Image classification data set "datasets" (MatthiasDR96/vision_demonstrator on GitHub). Class labels (3): c-not defect, no defect, scratch.

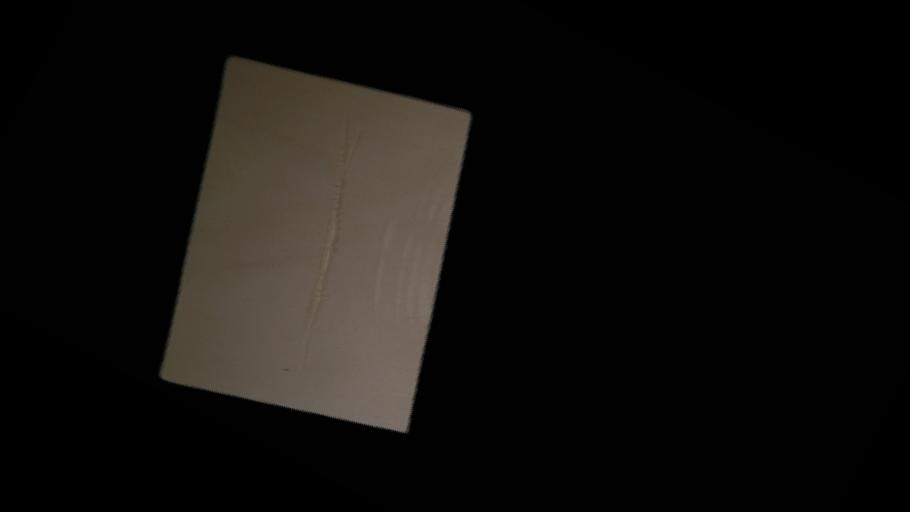
Label: scratch

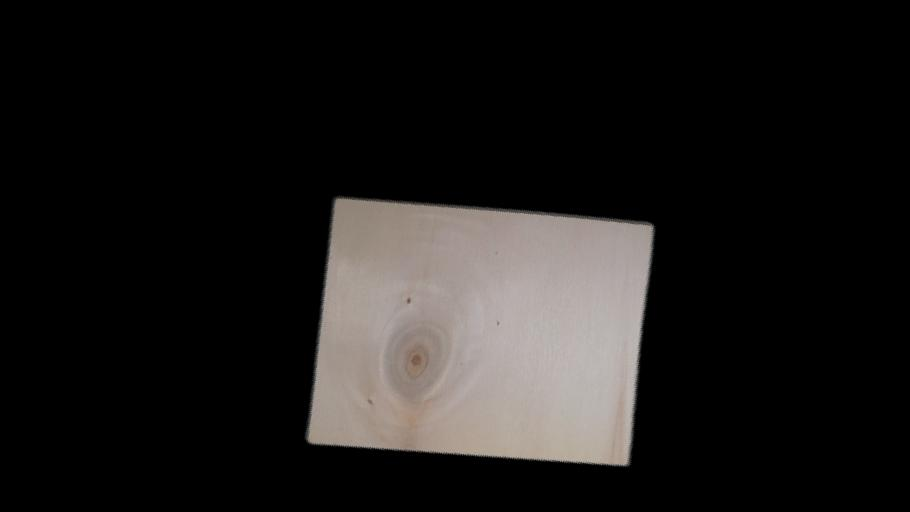
Label: c-not defect

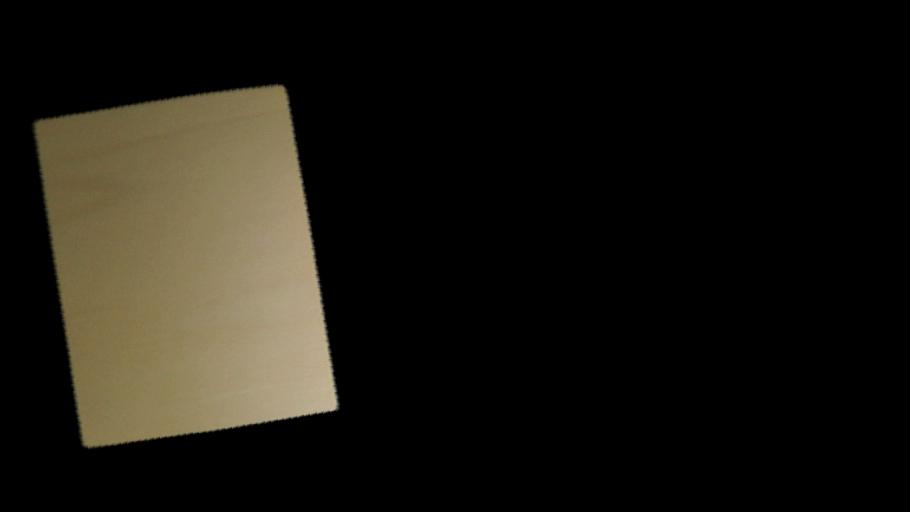
Label: no defect

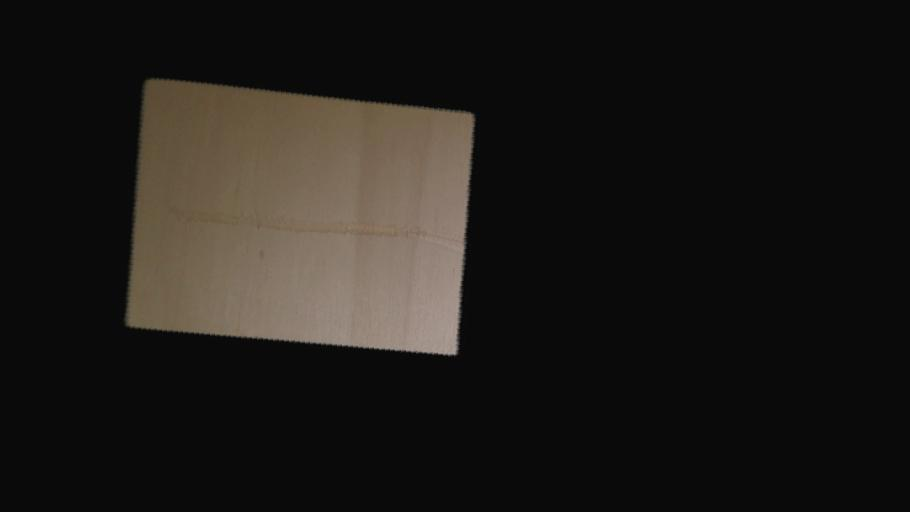
Label: scratch

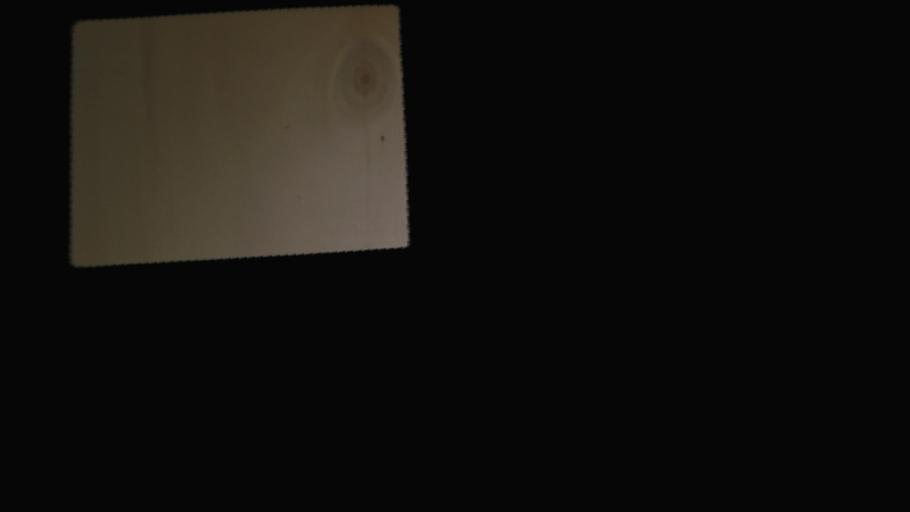
Label: c-not defect

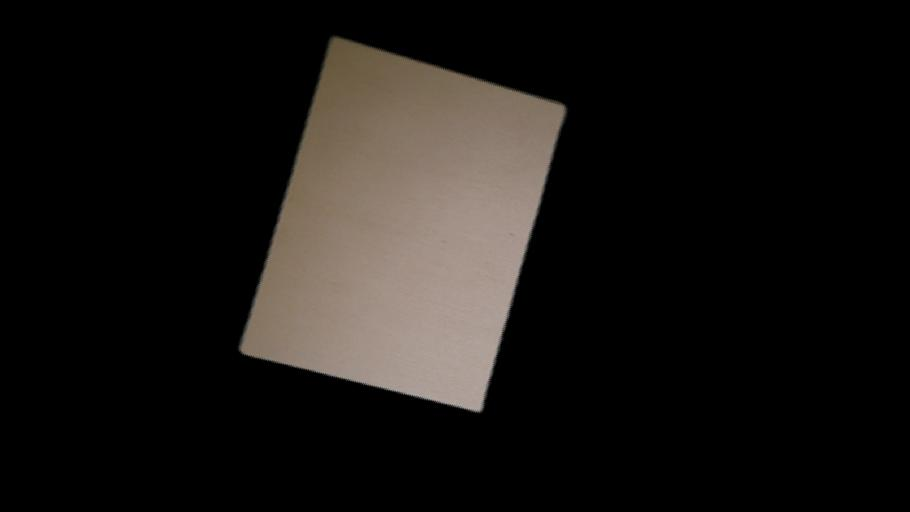
Label: no defect
